Labelled photos from "split", an image-classification folder in edwardchristi4n/UTS_DeepLearning. The possible labels are: bakpia, gudeg, sate klathak.

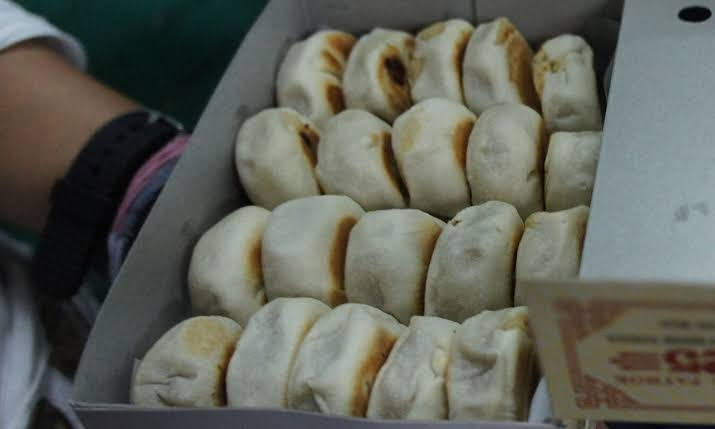
Label: bakpia

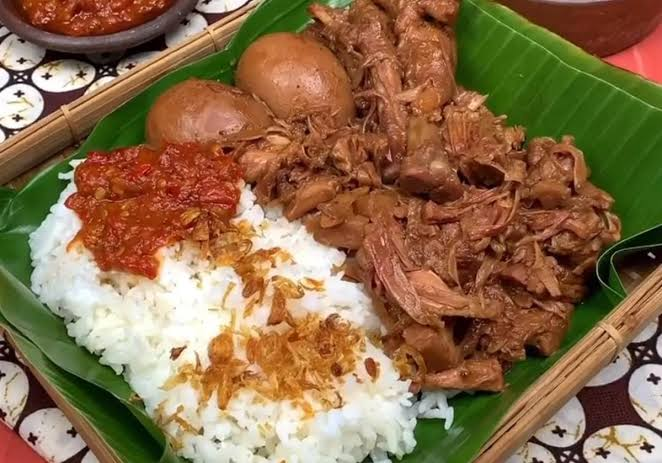
Label: gudeg

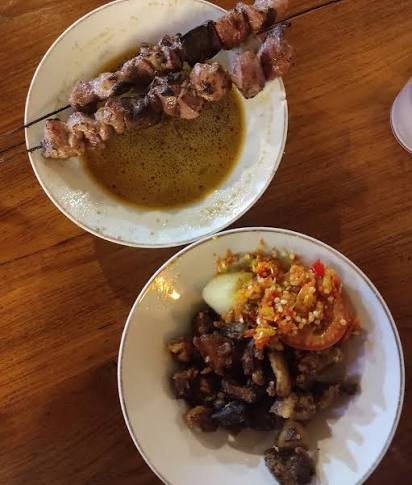
Label: sate klathak

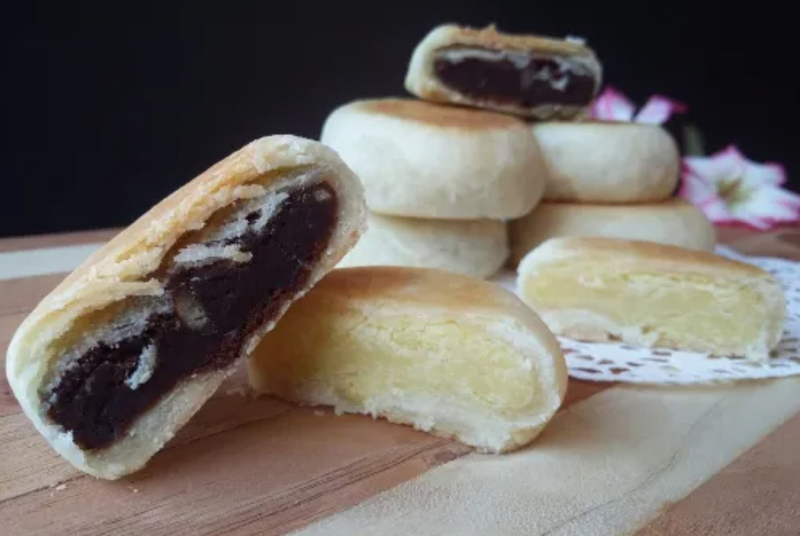
Label: bakpia

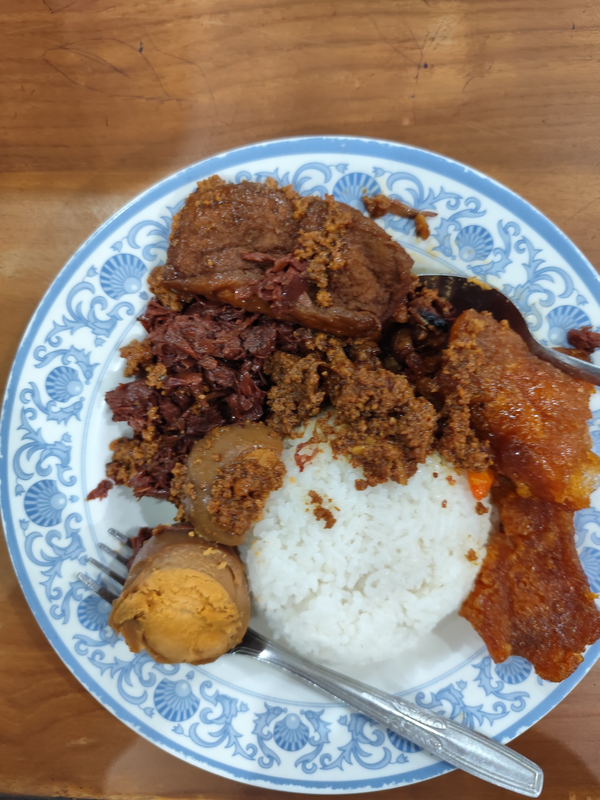
Label: gudeg

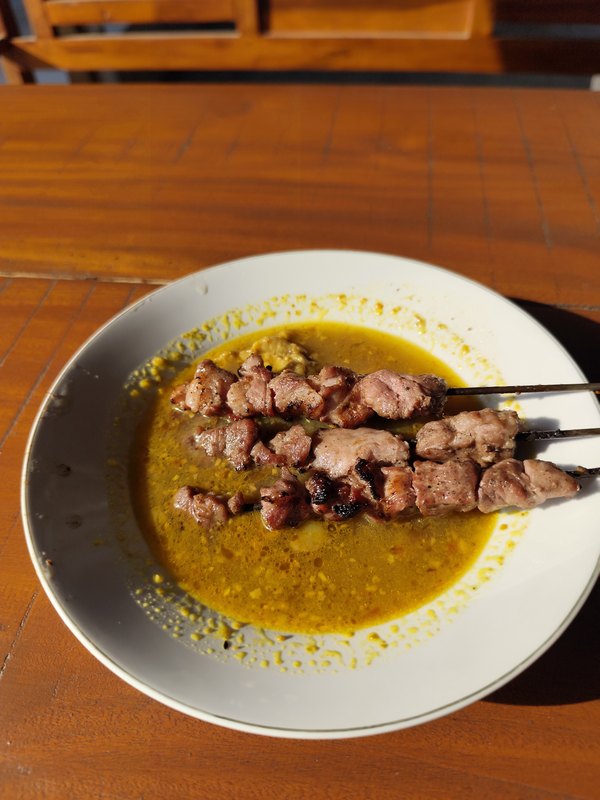
Label: sate klathak
